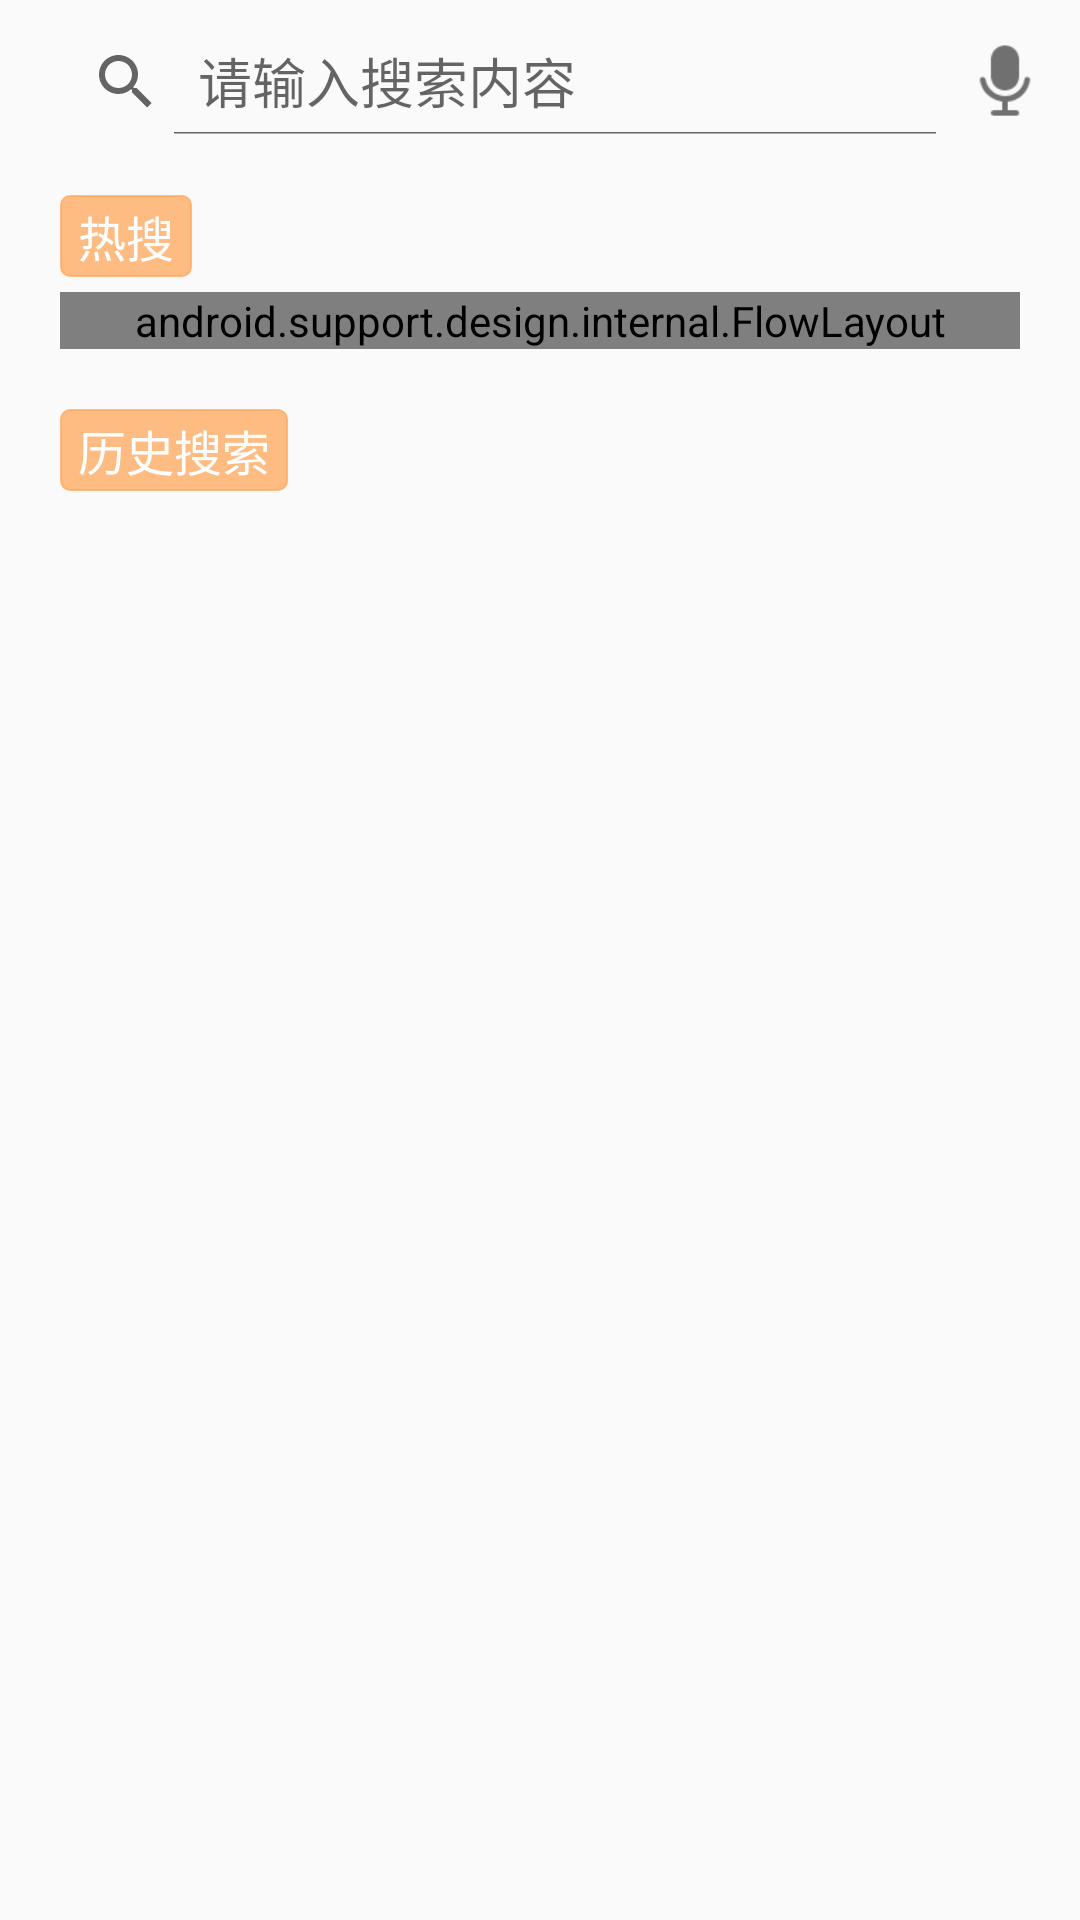

Layout XML and referenced resources for this Android screen:
<!-- AndroidManifest.xml: activity theme Theme.AppCompat.Light.NoActionBar -->
<!-- res/layout/activity_search.xml -->
<?xml version="1.0" encoding="utf-8"?>
<RelativeLayout xmlns:android="http://schemas.android.com/apk/res/android"
    xmlns:tools="http://schemas.android.com/tools"
    android:layout_width="match_parent"
    android:layout_height="match_parent"
    xmlns:app="http://schemas.android.com/apk/res-auto"
    tools:context=".Community.activity.SearchActivity">
    <LinearLayout
        android:id="@+id/search_layout"
        android:layout_width="match_parent"
        android:layout_height="wrap_content"
        android:orientation="horizontal"
        android:layout_margin="10dp">
        <android.support.v7.widget.SearchView
            android:id="@+id/search_view"
            android:layout_width="0dp"
            android:layout_height="35dp"
            android:layout_weight="1"
            app:iconifiedByDefault="false"
            app:queryHint="@string/search_hint"/>
        <ImageView
            android:id="@+id/recorder"
            android:layout_width="30dp"
            android:layout_height="30dp"
            android:layout_gravity="right|center_vertical"
            android:src="@drawable/recorder" />
    </LinearLayout>

    <FrameLayout
        android:id="@+id/search_result"
       android:layout_below="@id/search_layout"
        android:layout_width="match_parent"
        android:layout_height="match_parent">
        <LinearLayout
            android:id="@+id/search"
            android:orientation="vertical"
            android:layout_width="match_parent"
            android:layout_height="match_parent"
            android:paddingLeft="20dp"
            android:paddingRight="20dp">

            <TextView
                android:layout_width="wrap_content"
                android:layout_height="wrap_content"
                android:text="@string/hot_key"
                android:textColor="@color/white"
                android:background="@drawable/bg_source"
                android:layout_marginTop="10dp"
                android:textSize="16dp" />

            <android.support.design.internal.FlowLayout
                android:id="@+id/flow_layout"
                android:layout_width="match_parent"
                android:layout_height="wrap_content"
                android:layout_marginTop="5dp" />

            <TextView
                android:layout_width="wrap_content"
                android:layout_height="wrap_content"
                android:layout_marginTop="20dp"
                android:text="@string/search_history"
                android:background="@drawable/bg_source"
                android:textColor="@color/white"
                android:textSize="16dp"/>

            <android.support.v7.widget.RecyclerView
                android:id="@+id/search_history"
                android:layout_width="match_parent"
                android:layout_height="match_parent"
                android:layout_marginTop="10dp"
                android:overScrollMode="never"/>

        </LinearLayout>
    </FrameLayout>
</RelativeLayout>
<!-- resources referenced by this layout -->
<resources>
  <color name="white">#ffffff</color>
  <!-- drawable bg_source (drawable) -->
  <?xml version="1.0" encoding="utf-8"?>
  <shape xmlns:android="http://schemas.android.com/apk/res/android">
      
      <solid android:color="@color/colorButtonNormal"/>
      
      <stroke android:color="@color/colorButtonNormal"
          android:width="0.5dp"/>
      
      <corners android:radius="3dp"/>
      
      <padding android:top="2dp"
          android:bottom="2dp"
          android:left="6dp"
          android:right="6dp"/>
  </shape>
  <!-- drawable recorder: png bitmap (drawable-xxhdpi, 1312 bytes) -->
  <string name="hot_key">热搜</string>
  <string name="search_hint">请输入搜索内容</string>
  <string name="search_history">历史搜索</string>
  <color name="colorButtonNormal">#CCFFAC64</color>
</resources>
